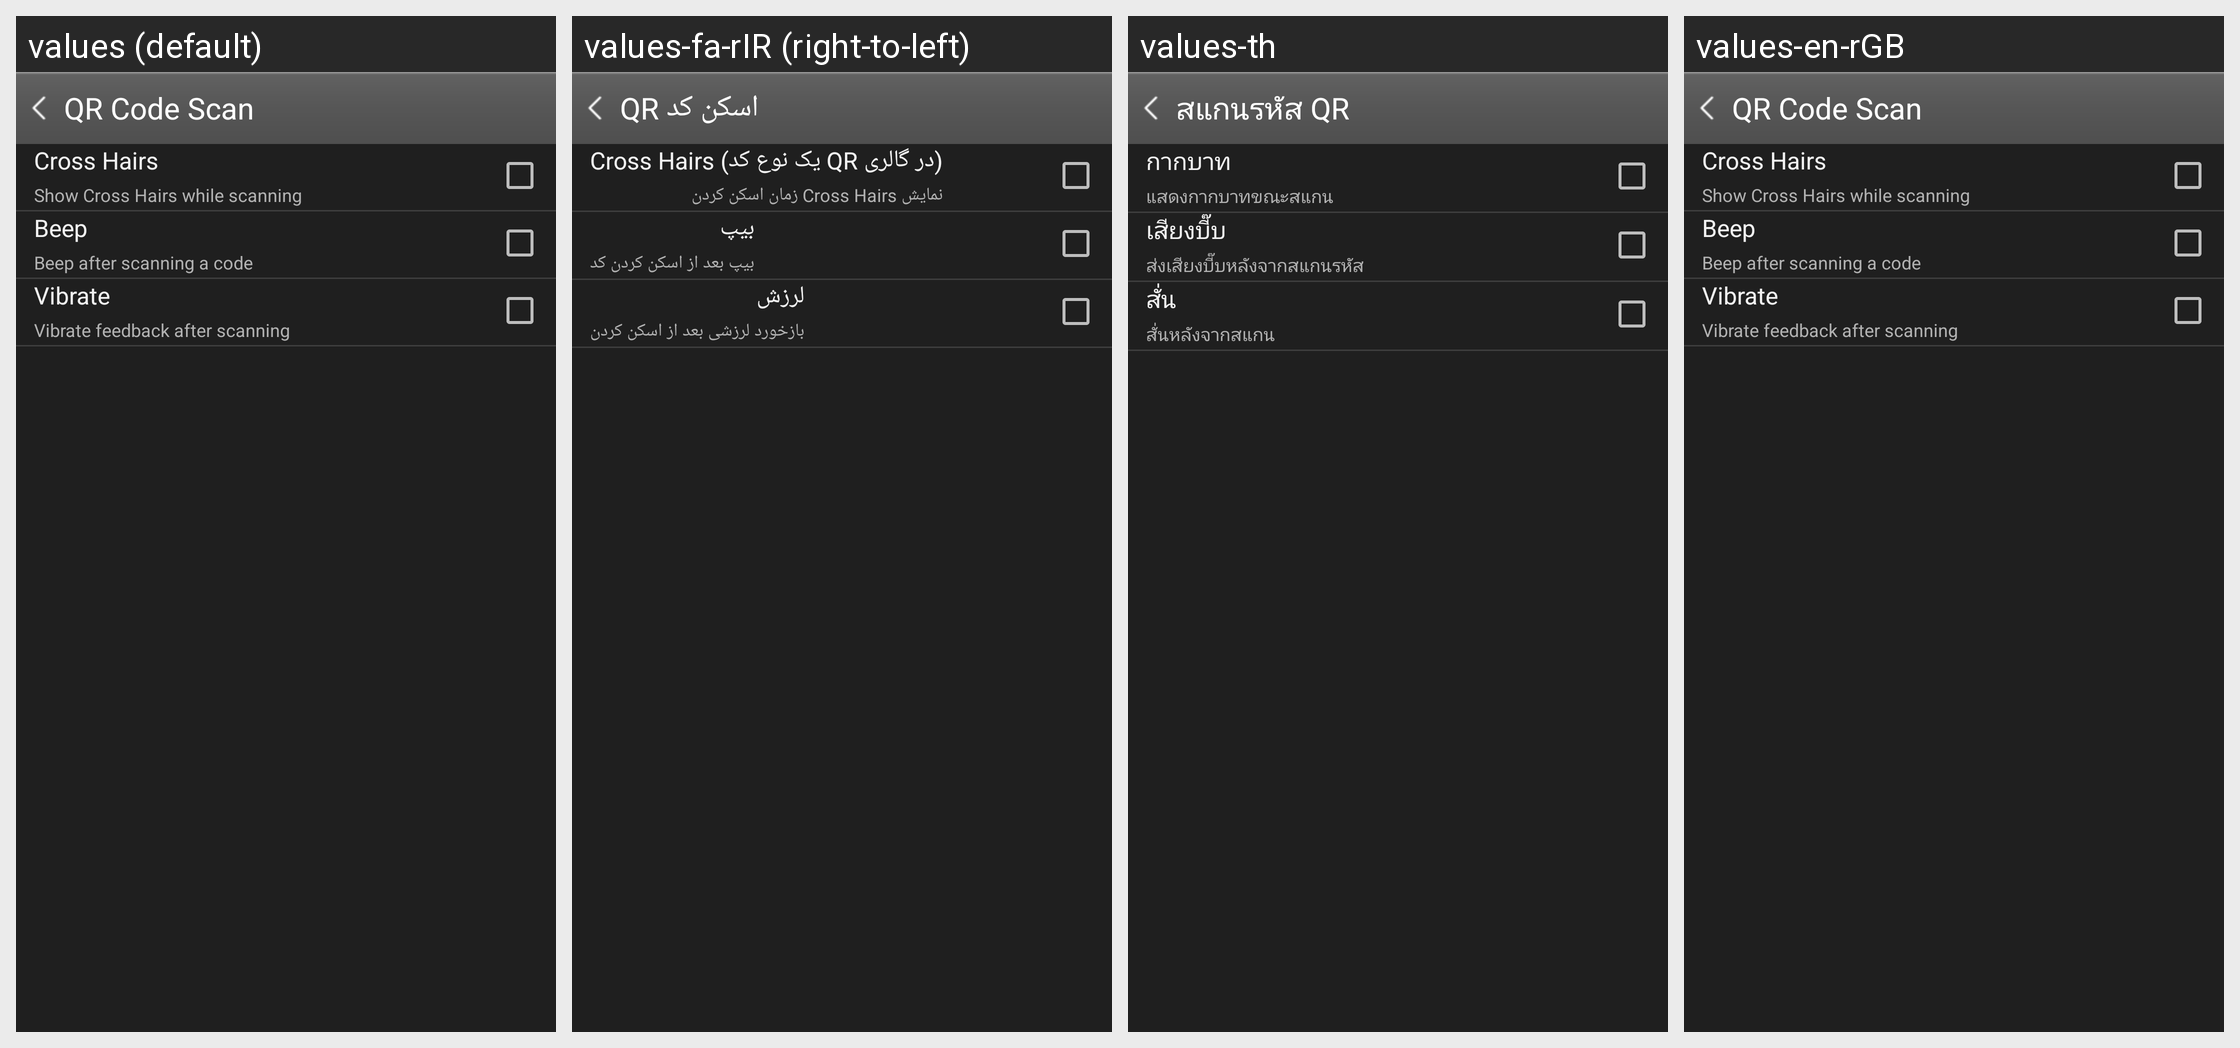

Translations of the strings shown on this Android screen, per locale in the grid:
Android screen res/layout/qrcode_settings.xml rendered under 4 locales, left to right: values (default), values-fa-rIR (right-to-left), values-th, values-en-rGB. Device: Nexus 5 (rendered at 1080×1920; each locale shown at half size, 540×960, under a caption strip naming it); theme Theme.Camera.
Other locales in the repository, not shown: values-af, values-am, values-ar, values-ar-rEG, values-ar-rIL, values-bg, values-bg-rBG, values-bn-rBD, values-ca, values-cs-rCZ, values-da, values-da-rDK, values-de-rDE, values-el, values-el-rGR, values-en-rIN, values-en-rUS, values-es, values-es-rES, values-es-rMX, values-et, values-et-rEE, values-eu, values-eu-rES, values-fa, values-fi, values-fi-rFI, values-fr, values-fr-rCA, values-fr-rFR, values-gl, values-gl-rES, values-hi, values-hr-rHR, values-hu, values-hu-rHU, values-hy-rAM, values-in, values-in-rID, values-it, values-it-rIT, values-iw, values-ja, values-ja-rJP, values-ka-rGE, values-kl-rGL, values-km-rKH, values-ko, values-ko-rKR, values-lo-rLA, values-lt, values-lt-rLT, values-lv, values-lv-rLV, values-mk, values-mk-rMK, values-mn-rMN, values-ms, values-ms-rMY, values-my-rMM, values-nb, values-nb-rNO, values-nl, values-no, values-pl, values-pl-rPL, values-pt, values-pt-rBR, values-pt-rPT, values-ro, values-ro-rRO, values-ru, values-ru-rRU, values-sk, values-sk-rSK, values-sl-rSI, values-sq, values-sq-rAL, values-sr, values-sv, values-sv-rSE, values-sw, values-tl, values-tr, values-tr-rTR, values-uk, values-ur-rPK, values-vi, values-vi-rVN, values-zh-rCN, values-zh-rHK, values-zh-rTW, values-zu.
Strings drawn on this screen, with the default value and each locale's value (text and hints the layout hard-codes, and strings that could not be matched under every locale, appear in the picture but are not listed):

qrcode_settings_crosshairs
  values: Cross Hairs
  values-fa-rIR: Cross Hairs (یک نوع کد QR در گالری)
  values-th: กากบาท
  values-en-rGB: Cross Hairs

qrcode_settings_crosshairs_detail
  values: Show Cross Hairs while scanning
  values-fa-rIR: نمایش Cross Hairs زمان اسکن کردن
  values-th: แสดงกากบาทขณะสแกน
  values-en-rGB: Show Cross Hairs while scanning

qrcode_settings_beep
  values: Beep
  values-fa-rIR: بیپ
  values-th: เสียงบี๊บ
  values-en-rGB: Beep

qrcode_settings_beep_detail
  values: Beep after scanning a code
  values-fa-rIR: بیپ بعد از اسکن کردن کد
  values-th: ส่งเสียงบี๊บหลังจากสแกนรหัส
  values-en-rGB: Beep after scanning a code

qrcode_settings_vibrate
  values: Vibrate
  values-fa-rIR: لرزش
  values-th: สั่น
  values-en-rGB: Vibrate

qrcode_settings_vibrate_detail
  values: Vibrate feedback after scanning
  values-fa-rIR: بازخورد لرزشی بعد از اسکن کردن
  values-th: สั่นหลังจากสแกน
  values-en-rGB: Vibrate feedback after scanning

qrcode_title
  values: QR Code Scan
  values-fa-rIR: اسکن کد QR
  values-th: สแกนรหัส QR
  values-en-rGB: QR Code Scan
